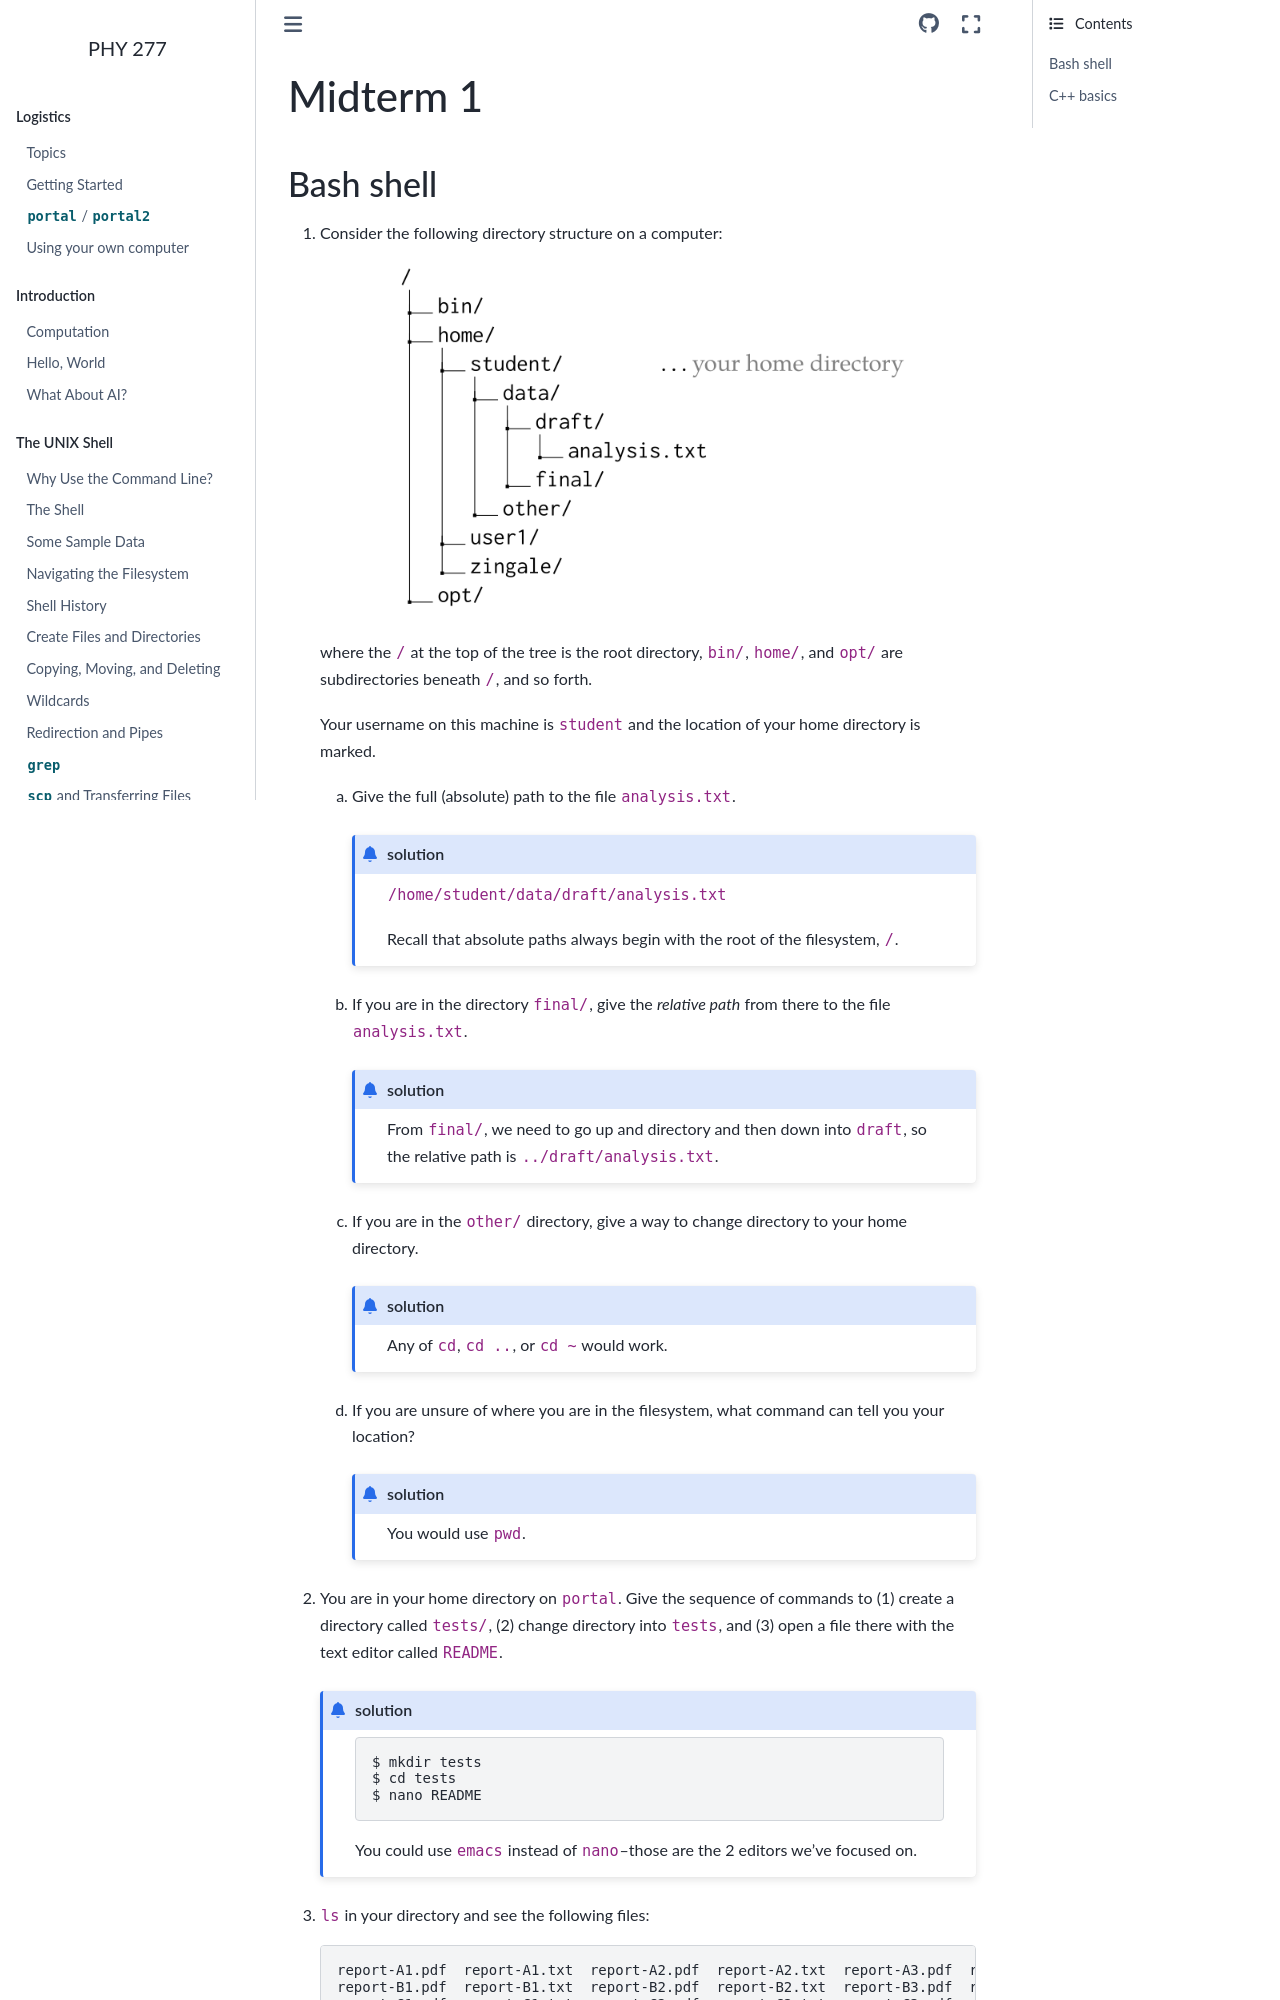

repository: zingale/phy277 · page: exam-solutions/midterm1.html · generator: sphinx

*********
Midterm 1
*********

Bash shell
==========


1. Consider the following directory structure on a computer:

   .. figure:: dirtree.png
      :align: center
      :scale: 80%

   where the ``/`` at the top of the tree is the root directory,
   ``bin/``, ``home/``, and ``opt/`` are subdirectories beneath ``/``,
   and so forth.

   Your username on this machine is ``student`` and the location of
   your home directory is marked.

   a. Give the full (absolute) path to the file ``analysis.txt``.

      .. admonition:: solution

         ``/home/student/data/draft/analysis.txt``

         Recall that absolute paths always begin with the root of the
         filesystem, ``/``.

   b. If you are in the directory ``final/``, give the *relative path*
      from there to the file ``analysis.txt``.

      .. admonition:: solution

         From ``final/``, we need to go up and directory and then down
         into ``draft``, so the relative path is ``../draft/analysis.txt``.

   c. If you are in the ``other/`` directory, give a way to change
      directory to your home directory.

      .. admonition:: solution

         Any of ``cd``, ``cd ..``, or ``cd ~`` would work.

   d. If you are unsure of where you are in the filesystem, what
      command can tell you your location?

      .. admonition:: solution

         You would use ``pwd``.

2. You are in your home directory on ``portal``.  Give the sequence of commands
   to (1) create a directory called ``tests/``, (2) change directory into ``tests``, and (3)
   open a file there with the text editor called ``README``.

   .. admonition:: solution

      .. prompt:: bash

         mkdir tests
         cd tests
         nano README

      You could use ``emacs`` instead of ``nano``--those are the 2 editors we've focused on.

3. ``ls`` in your directory and see the following files:

   ::

      report-A1.pdf  report-A1.txt  report-A2.pdf  report-A2.txt  report-A3.pdf  report-A3.txt
      report-B1.pdf  report-B1.txt  report-B2.pdf  report-B2.txt  report-B3.pdf  report-B3.txt
      report-C1.pdf  report-C1.txt  report-C2.pdf  report-C2.txt  report-C3.pdf  report-C3.txt

   a. Using wildcards, how do you select all the PDF files?

      .. admonition:: solution

         You could just do ``*.pdf`` or if you wanted to be more specific, ``report-*.pdf``.
